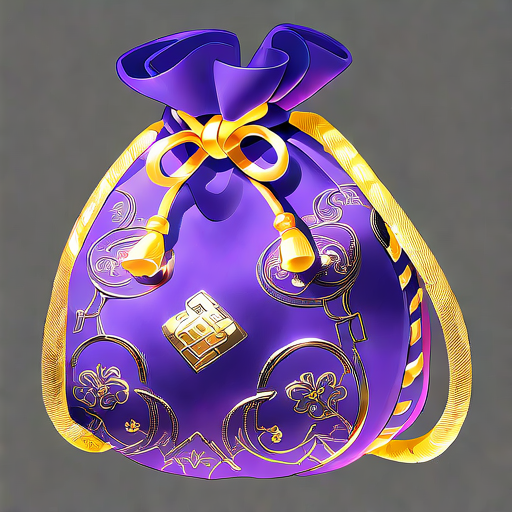
Generation parameters embedded in this image by AUTOMATIC1111 Stable Diffusion web UI or a fork of it (Forge, ...) (PNG 'parameters' text chunk):
Purple Gold Kit:
A delicate purple brocade bag, sewn with gold rope at the edge and embroidered with intricate gold thread patterns.

Negative prompt: blurry
Steps: 150, Sampler: Euler, Schedule type: Automatic, CFG scale: 8, Seed: 754922339, Size: 512x512, Model hash: ff9e1fb308, Model: gameIconInstitute_v4XL, Version: v1.10.1